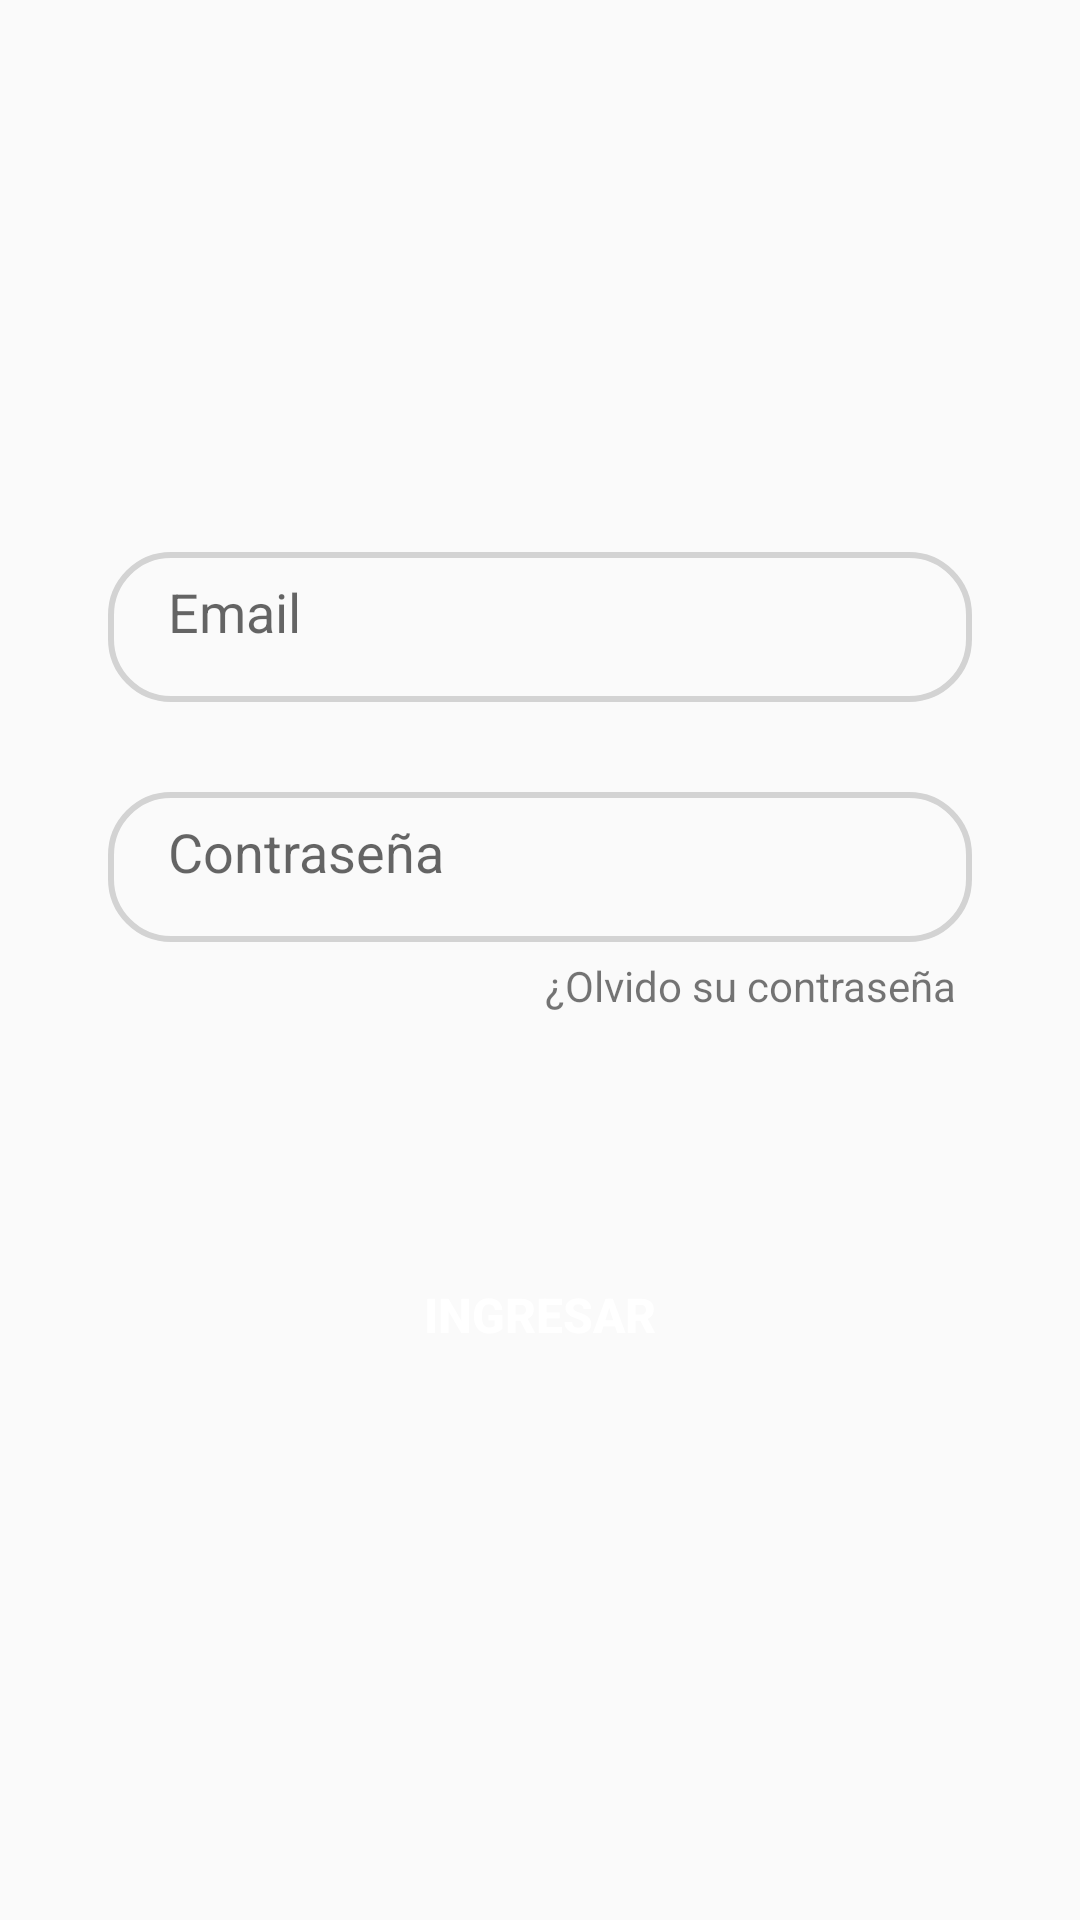

This screen was rendered from an Android layout file. Write that file and the resources it references.
<!-- AndroidManifest.xml: application theme Theme.Winestastic -->
<!-- res/layout/login_tab_fragment.xml -->
<?xml version="1.0" encoding="utf-8"?>
<androidx.constraintlayout.widget.ConstraintLayout xmlns:android="http://schemas.android.com/apk/res/android"
    xmlns:app="http://schemas.android.com/apk/res-auto"
    android:layout_width="match_parent"
    android:layout_height="match_parent">


    <EditText
        android:id="@+id/login_email"
        android:layout_width="0dp"
        android:layout_height="wrap_content"
        android:background="@drawable/edittext_bg"
        android:hint="Email"
        android:inputType="textEmailAddress"
        android:minHeight="48dp"
        android:paddingLeft="20dp"
        android:paddingTop="10dp"
        android:paddingBottom="10dp"
        app:layout_constraintBottom_toBottomOf="parent"
        app:layout_constraintEnd_toEndOf="parent"
        app:layout_constraintHorizontal_bias=".5"
        app:layout_constraintStart_toStartOf="parent"
        app:layout_constraintTop_toTopOf="parent"
        app:layout_constraintWidth_percent=".8"
        app:layout_constraintVertical_bias=".3"
        />

    <EditText
        android:id="@+id/login_password"
        android:layout_width="0dp"
        android:layout_height="wrap_content"
        android:layout_marginTop="20dp"
        android:hint="Contraseña"
        android:inputType="textPassword"
        android:minHeight="48dp"
        android:paddingLeft="20dp"
        android:paddingTop="10dp"
        android:paddingBottom="10dp"
        android:background="@drawable/edittext_bg"
        app:layout_constraintBottom_toBottomOf="parent"
        app:layout_constraintEnd_toEndOf="parent"
        app:layout_constraintHorizontal_bias=".5"
        app:layout_constraintStart_toStartOf="parent"
        app:layout_constraintTop_toBottomOf="@+id/login_email"
        app:layout_constraintVertical_bias="0"
        app:layout_constraintWidth_percent=".8" />
    
    <Button
        android:id="@+id/btn_ingresar"
        android:layout_width="0dp"
        android:layout_height="wrap_content"
        app:layout_constraintWidth_percent=".8"
        app:layout_constraintVertical_bias=".7"
        android:text="Ingresar"
        android:textColor="@color/white"
        android:background="@drawable/btn_background"
        android:textSize="16sp"
        app:layout_constraintBottom_toBottomOf="parent"
        app:layout_constraintEnd_toEndOf="parent"
        app:layout_constraintStart_toStartOf="parent"
        app:layout_constraintTop_toTopOf="parent"
        android:textStyle="bold"/>

    <TextView
        android:id="@+id/login_recuperar"
        android:layout_width="wrap_content"
        android:layout_height="wrap_content"
        android:text="¿Olvido su contraseña"
        app:layout_constraintVertical_bias="0"
        app:layout_constraintHorizontal_bias="1"
        android:layout_marginTop="5dp"
        android:layout_marginRight="5dp"
        app:layout_constraintBottom_toBottomOf="parent"
        app:layout_constraintEnd_toEndOf="@+id/login_password"
        app:layout_constraintStart_toStartOf="parent"
        app:layout_constraintTop_toBottomOf="@+id/login_password" />

</androidx.constraintlayout.widget.ConstraintLayout>
<!-- resources referenced by this layout -->
<resources>
  <color name="white">#FFFFFFFF</color>
  <!-- drawable edittext_bg (drawable) -->
  <?xml version="1.0" encoding="utf-8"?>
  <layer-list xmlns:android="http://schemas.android.com/apk/res/android">
      <item android:top="10dp">
          <shape >
              <size android:height="50dp" />
              <corners android:radius="20dp"/>
              <stroke android:width="2dp"
                  android:color="@color/grey"/>
          </shape>
      </item>
  </layer-list>
  <style name="Theme.Winestastic" parent="Base.Theme.Winestastic" />
  <color name="grey">#D3D3D3</color>
  <style name="Base.Theme.Winestastic" parent="Theme.MaterialComponents.DayNight.NoActionBar.Bridge">
          <item name="colorPrimaryDark">#853455</item>
          <item name="android:forceDarkAllowed" tools:targetApi="q">false</item>
      </style>
</resources>
